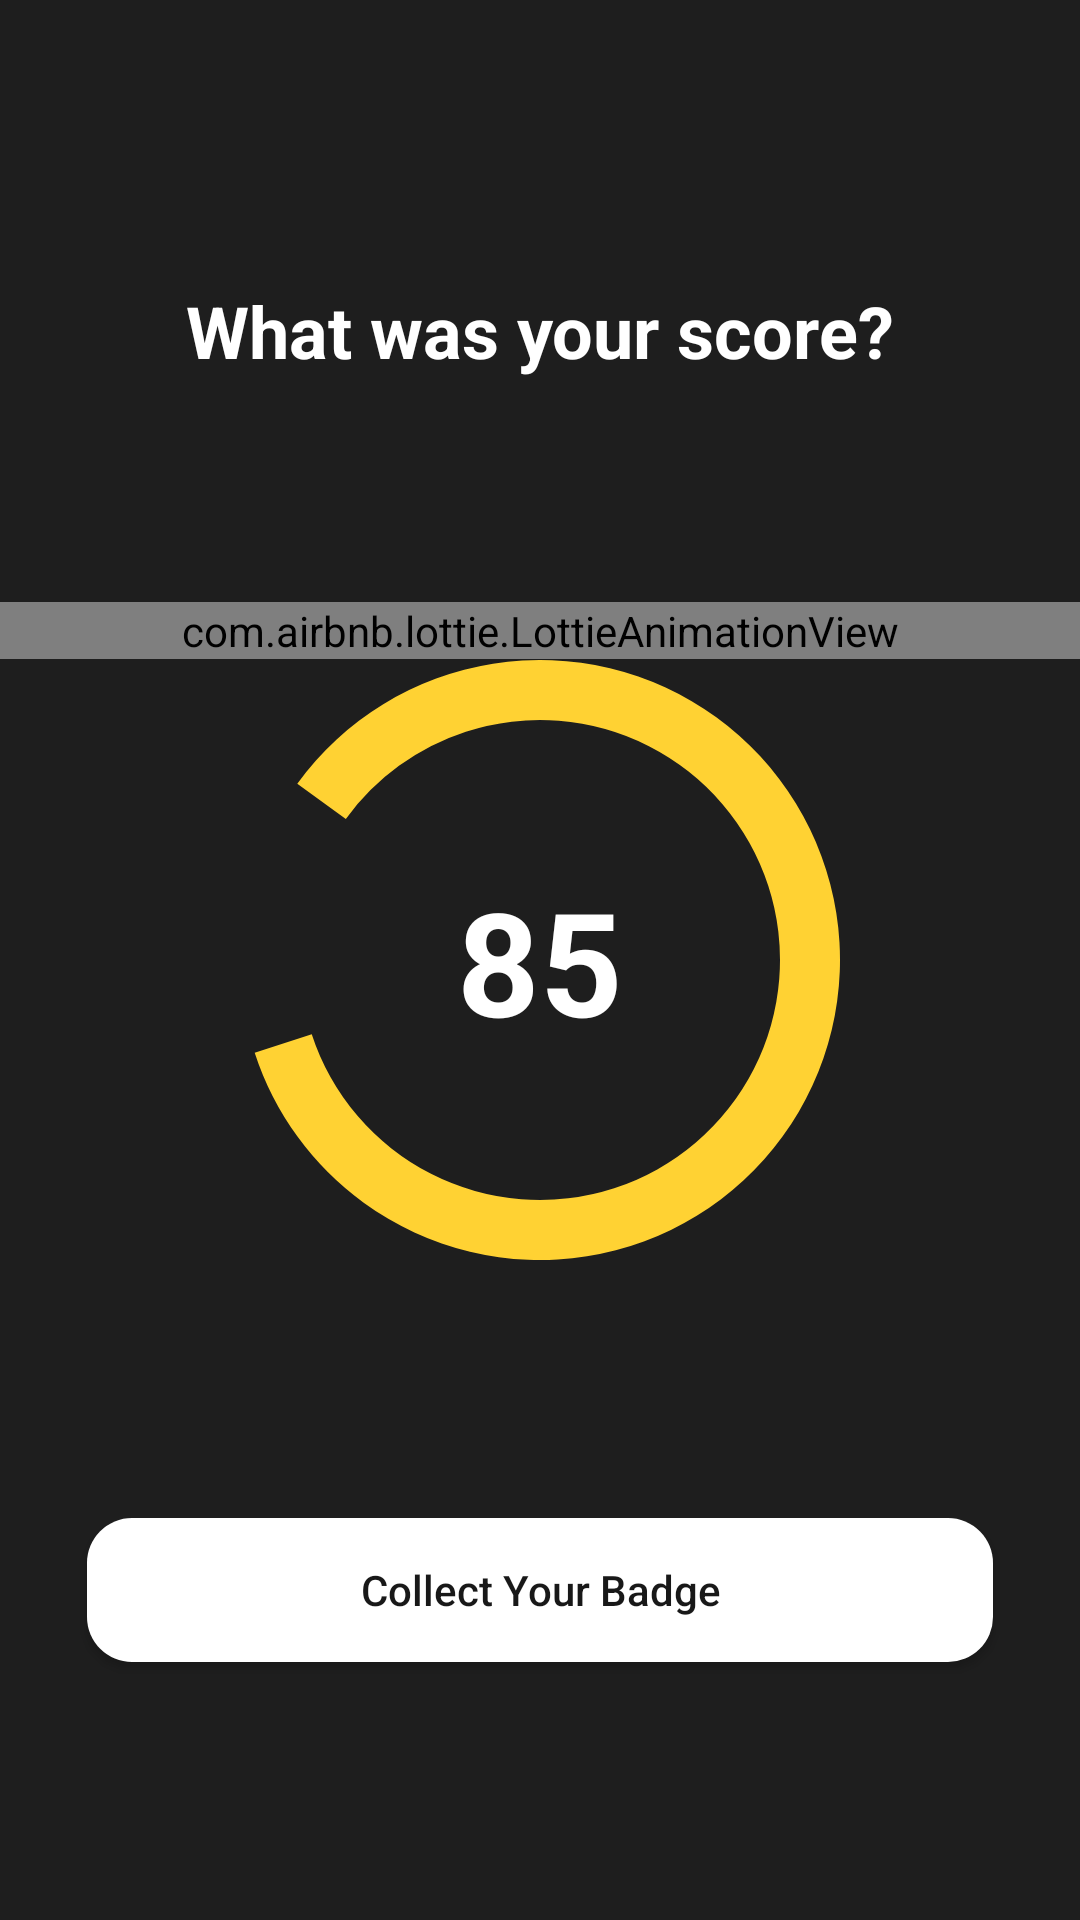

The Android layout XML behind this screen, and the referenced resources:
<!-- AndroidManifest.xml: application theme Theme.Loop -->
<!-- res/layout/activity_exam_score.xml -->
<?xml version="1.0" encoding="utf-8"?>
<androidx.constraintlayout.widget.ConstraintLayout xmlns:android="http://schemas.android.com/apk/res/android"
    xmlns:app="http://schemas.android.com/apk/res-auto"
    xmlns:tools="http://schemas.android.com/tools"
    android:layout_width="match_parent"
    android:layout_height="match_parent"
    android:background="#1E1E1E">

    <com.airbnb.lottie.LottieAnimationView
        android:id="@+id/animation"
        android:layout_width="match_parent"
        android:layout_height="wrap_content"
        app:layout_constraintBottom_toBottomOf="@+id/scoreProgressBar"
        app:layout_constraintTop_toTopOf="parent"
        app:lottie_autoPlay="true"
        app:lottie_loop="true"
        app:lottie_rawRes="@raw/celebration"
        tools:layout_editor_absoluteX="15dp" />

    <TextView
        android:id="@+id/tvMsg"
        android:layout_width="wrap_content"
        android:layout_height="wrap_content"
        android:layout_centerHorizontal="true"
        android:text="What was your score?"
        android:textColor="#FFFFFF"
        android:textSize="24sp"
        android:textStyle="bold"
        app:layout_constraintBottom_toTopOf="@+id/scoreProgressBar"
        app:layout_constraintEnd_toEndOf="parent"
        app:layout_constraintStart_toStartOf="parent"
        app:layout_constraintTop_toTopOf="parent" />

    <ProgressBar
        android:id="@+id/scoreProgressBar"
        style="?android:attr/progressBarStyleHorizontal"
        android:layout_width="200dp"
        android:layout_height="200dp"
        android:layout_centerHorizontal="true"
        android:indeterminate="false"
        android:max="100"
        android:progress="85"
        android:progressDrawable="@drawable/circular_progress_bar"
        app:layout_constraintBottom_toBottomOf="parent"
        app:layout_constraintEnd_toEndOf="parent"
        app:layout_constraintStart_toStartOf="parent"
        app:layout_constraintTop_toTopOf="parent" />

    <TextView
        android:id="@+id/tvScore"
        android:layout_width="wrap_content"
        android:layout_height="wrap_content"
        android:layout_centerInParent="true"
        android:text="85"
        android:textColor="#FFFFFF"
        android:textSize="48sp"
        android:textStyle="bold"
        app:layout_constraintBottom_toBottomOf="@+id/scoreProgressBar"
        app:layout_constraintEnd_toEndOf="parent"
        app:layout_constraintStart_toStartOf="parent"
        app:layout_constraintTop_toTopOf="@+id/scoreProgressBar" />

    <androidx.appcompat.widget.AppCompatButton
        android:id="@+id/btnCollect"
        android:layout_width="match_parent"
        android:layout_height="wrap_content"
        android:layout_marginHorizontal="29dp"
        android:background="@drawable/button_shape"
        android:text="Collect Your Badge"
        android:textAllCaps="false"
        android:textColor="@color/app_2background"
        app:layout_constraintBottom_toBottomOf="parent"
        app:layout_constraintEnd_toEndOf="parent"
        app:layout_constraintStart_toStartOf="parent"
        app:layout_constraintTop_toBottomOf="@+id/scoreProgressBar" />


</androidx.constraintlayout.widget.ConstraintLayout>
<!-- resources referenced by this layout -->
<resources>
  <color name="app_2background">#181818</color>
  <!-- drawable button_shape (drawable) -->
  <?xml version="1.0" encoding="UTF-8"?>
  <shape xmlns:android="http://schemas.android.com/apk/res/android">
      <solid android:color="@color/white"/>
  
      <stroke android:width="0dp"
          android:color="#ff000000" />
  
      <padding android:left="1dp"
          android:top="1dp"
          android:right="1dp"
          android:bottom="1dp" />
  
      <corners android:radius="15dp" />
  </shape>
  <!-- drawable circular_progress_bar (drawable) -->
  <?xml version="1.0" encoding="utf-8"?>
  <layer-list xmlns:android="http://schemas.android.com/apk/res/android">
      <item android:id="@android:id/background">
          <shape android:shape="ring"
              android:innerRadius="80dp"
              android:thickness="20dp">
              <solid android:color="#2E2E2E"/>
          </shape>
      </item>
      <item android:id="@android:id/progress">
          <rotate
              android:fromDegrees="-90"
              android:toDegrees="270">
              <shape android:shape="ring"
                  android:innerRadius="80dp"
                  android:thickness="20dp">
                  <solid android:color="@color/app_color"/>
              </shape>
          </rotate>
      </item>
  </layer-list>
  <style name="Theme.Loop" parent="Base.Theme.Loop" />
  <color name="white">#FFFFFFFF</color>
  <color name="app_color">#FFD233</color>
  <style name="Base.Theme.Loop" parent="Theme.Material3.Light.NoActionBar">
          
           <item name="colorPrimary">@color/app_color</item>
          <item name="android:statusBarColor">#0F1112</item>
          <item name="bottomSheetDialogTheme">@style/AppBottomSheetDialogTheme</item>
  
      </style>
  <style name="AppBottomSheetDialogTheme" parent="Theme.Design.BottomSheetDialog">
          <item name="bottomSheetStyle">@style/AppModalStyle</item>
  
      </style>
  <style name="AppModalStyle" parent="Widget.Design.BottomSheet.Modal">
          <item name="android:background">@drawable/popup_shape</item>
      </style>
  <!-- drawable popup_shape (drawable) -->
  <?xml version="1.0" encoding="UTF-8"?>
  <shape xmlns:android="http://schemas.android.com/apk/res/android">
      <solid android:color="@color/app_background"/>
  
      <stroke android:width="3dp"
          android:color="#FFFFFF" />
  
      <padding android:left="1dp"
          android:top="1dp"
          android:right="1dp"
          android:bottom="1dp" />
  
      <corners android:radius="15dp" />
  </shape>
  <color name="app_background">#0F1112</color>
</resources>
